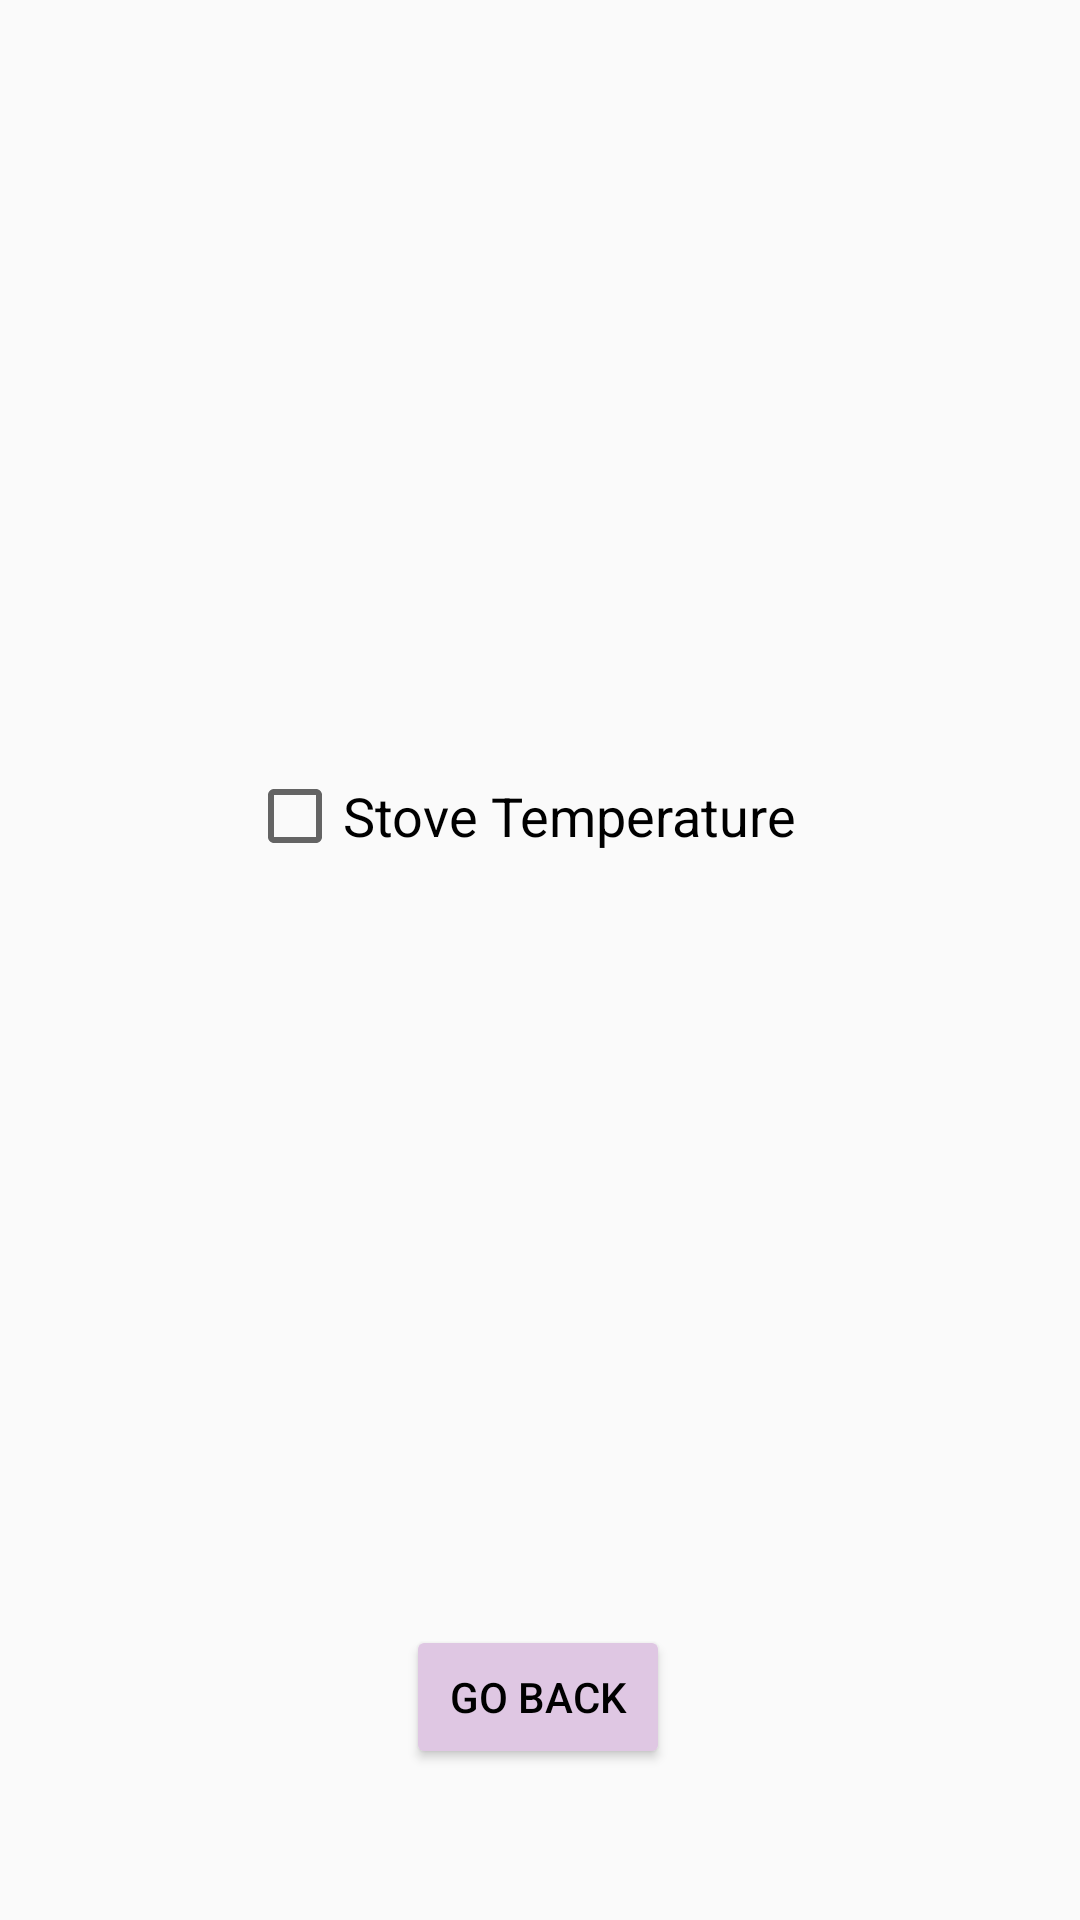

Write the Android layout XML for this screen, with the resource values it uses.
<!-- AndroidManifest.xml: application theme Theme.ThermSASApp -->
<!-- res/layout/viewdata_activity.xml -->
<?xml version="1.0" encoding="utf-8"?>
<androidx.constraintlayout.widget.ConstraintLayout xmlns:android="http://schemas.android.com/apk/res/android"
    xmlns:app="http://schemas.android.com/apk/res-auto"
    xmlns:tools="http://schemas.android.com/tools"
    android:id="@+id/button1"
    android:layout_width="match_parent"
    android:layout_height="match_parent">


    <CheckBox
        android:id="@+id/checkBox0"
        android:layout_width="wrap_content"
        android:layout_height="wrap_content"
        android:layout_marginStart="24dp"
        android:layout_marginTop="256dp"
        android:text="Stove Temperature"
        android:textSize="18sp"
        app:layout_constraintEnd_toEndOf="parent"
        app:layout_constraintHorizontal_bias="0.381"
        app:layout_constraintStart_toStartOf="parent"
        app:layout_constraintTop_toTopOf="parent" />

    <Button
        android:id="@+id/button2"
        android:layout_width="wrap_content"
        android:layout_height="wrap_content"
        android:backgroundTint="#DFC7E3"
        android:text="Go Back"
        android:textColor="#000000"
        app:layout_constraintBottom_toBottomOf="parent"
        app:layout_constraintEnd_toEndOf="parent"
        app:layout_constraintHorizontal_bias="0.498"
        app:layout_constraintStart_toStartOf="parent"
        app:layout_constraintTop_toTopOf="parent"
        app:layout_constraintVertical_bias="0.915" />


</androidx.constraintlayout.widget.ConstraintLayout>
<!-- resources referenced by this layout -->
<resources>
  <style name="Theme.ThermSASApp" parent="Theme.AppCompat.Light.DarkActionBar">
          
          <item name="colorPrimary">@color/purple_500</item>
          
          <item name="colorSecondary">@color/teal_200</item>
          
          
      </style>
  <color name="purple_500">#FF6200EE</color>
  <color name="teal_200">#FF03DAC5</color>
</resources>
